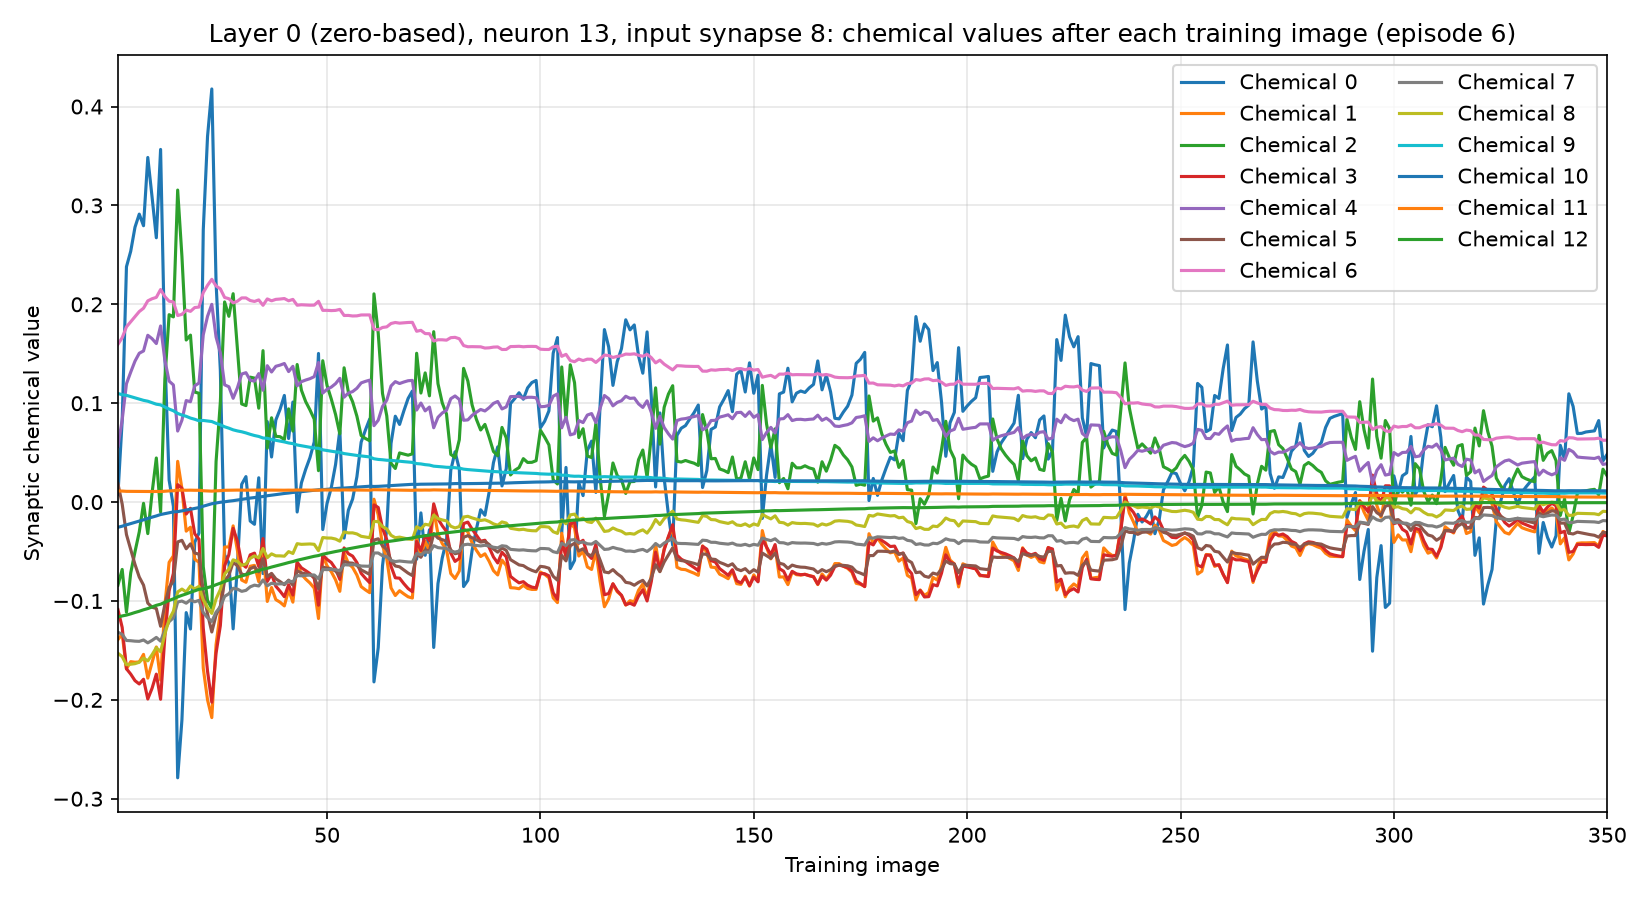

The file beside this chart, header and first rows:
training_image, input_synapse, output_neuron, chemical, value
1, 8, 13, 0, 0.007557
1, 8, 13, 1, -0.1391
1, 8, 13, 2, -0.08406
1, 8, 13, 3, -0.1087
1, 8, 13, 4, 0.05616
1, 8, 13, 5, 0.01864
1, 8, 13, 6, 0.1595
1, 8, 13, 7, -0.1316
1, 8, 13, 8, -0.1529
1, 8, 13, 9, 0.1098
1, 8, 13, 10, -0.02548
1, 8, 13, 11, 0.01127
1, 8, 13, 12, -0.1162
2, 8, 13, 0, 0.0828
2, 8, 13, 1, -0.1334
2, 8, 13, 2, -0.06811
2, 8, 13, 3, -0.1268
2, 8, 13, 4, 0.0832
2, 8, 13, 5, -0.00203
2, 8, 13, 6, 0.1663
2, 8, 13, 7, -0.1337
2, 8, 13, 8, -0.1563
2, 8, 13, 9, 0.1086
2, 8, 13, 10, -0.02437
2, 8, 13, 11, 0.01114
2, 8, 13, 12, -0.1151
3, 8, 13, 0, 0.238
3, 8, 13, 1, -0.1687
3, 8, 13, 2, -0.1114
3, 8, 13, 3, -0.1686
3, 8, 13, 4, 0.1197
3, 8, 13, 5, -0.03283
3, 8, 13, 6, 0.1772
3, 8, 13, 7, -0.14
3, 8, 13, 8, -0.1645
3, 8, 13, 9, 0.1079
3, 8, 13, 10, -0.02302
3, 8, 13, 11, 0.01086
3, 8, 13, 12, -0.1143
4, 8, 13, 0, 0.2537
4, 8, 13, 1, -0.1614
4, 8, 13, 2, -0.07162
4, 8, 13, 3, -0.174
4, 8, 13, 4, 0.1314
4, 8, 13, 5, -0.04807
4, 8, 13, 6, 0.1823
4, 8, 13, 7, -0.1402
4, 8, 13, 8, -0.164
4, 8, 13, 9, 0.1067
4, 8, 13, 10, -0.02179
4, 8, 13, 11, 0.01082
4, 8, 13, 12, -0.113
5, 8, 13, 0, 0.278
5, 8, 13, 1, -0.162
5, 8, 13, 2, -0.05026
5, 8, 13, 3, -0.1806
5, 8, 13, 4, 0.1425
5, 8, 13, 5, -0.06306
5, 8, 13, 6, 0.1876
5, 8, 13, 7, -0.1407
... 4,490 more rows
